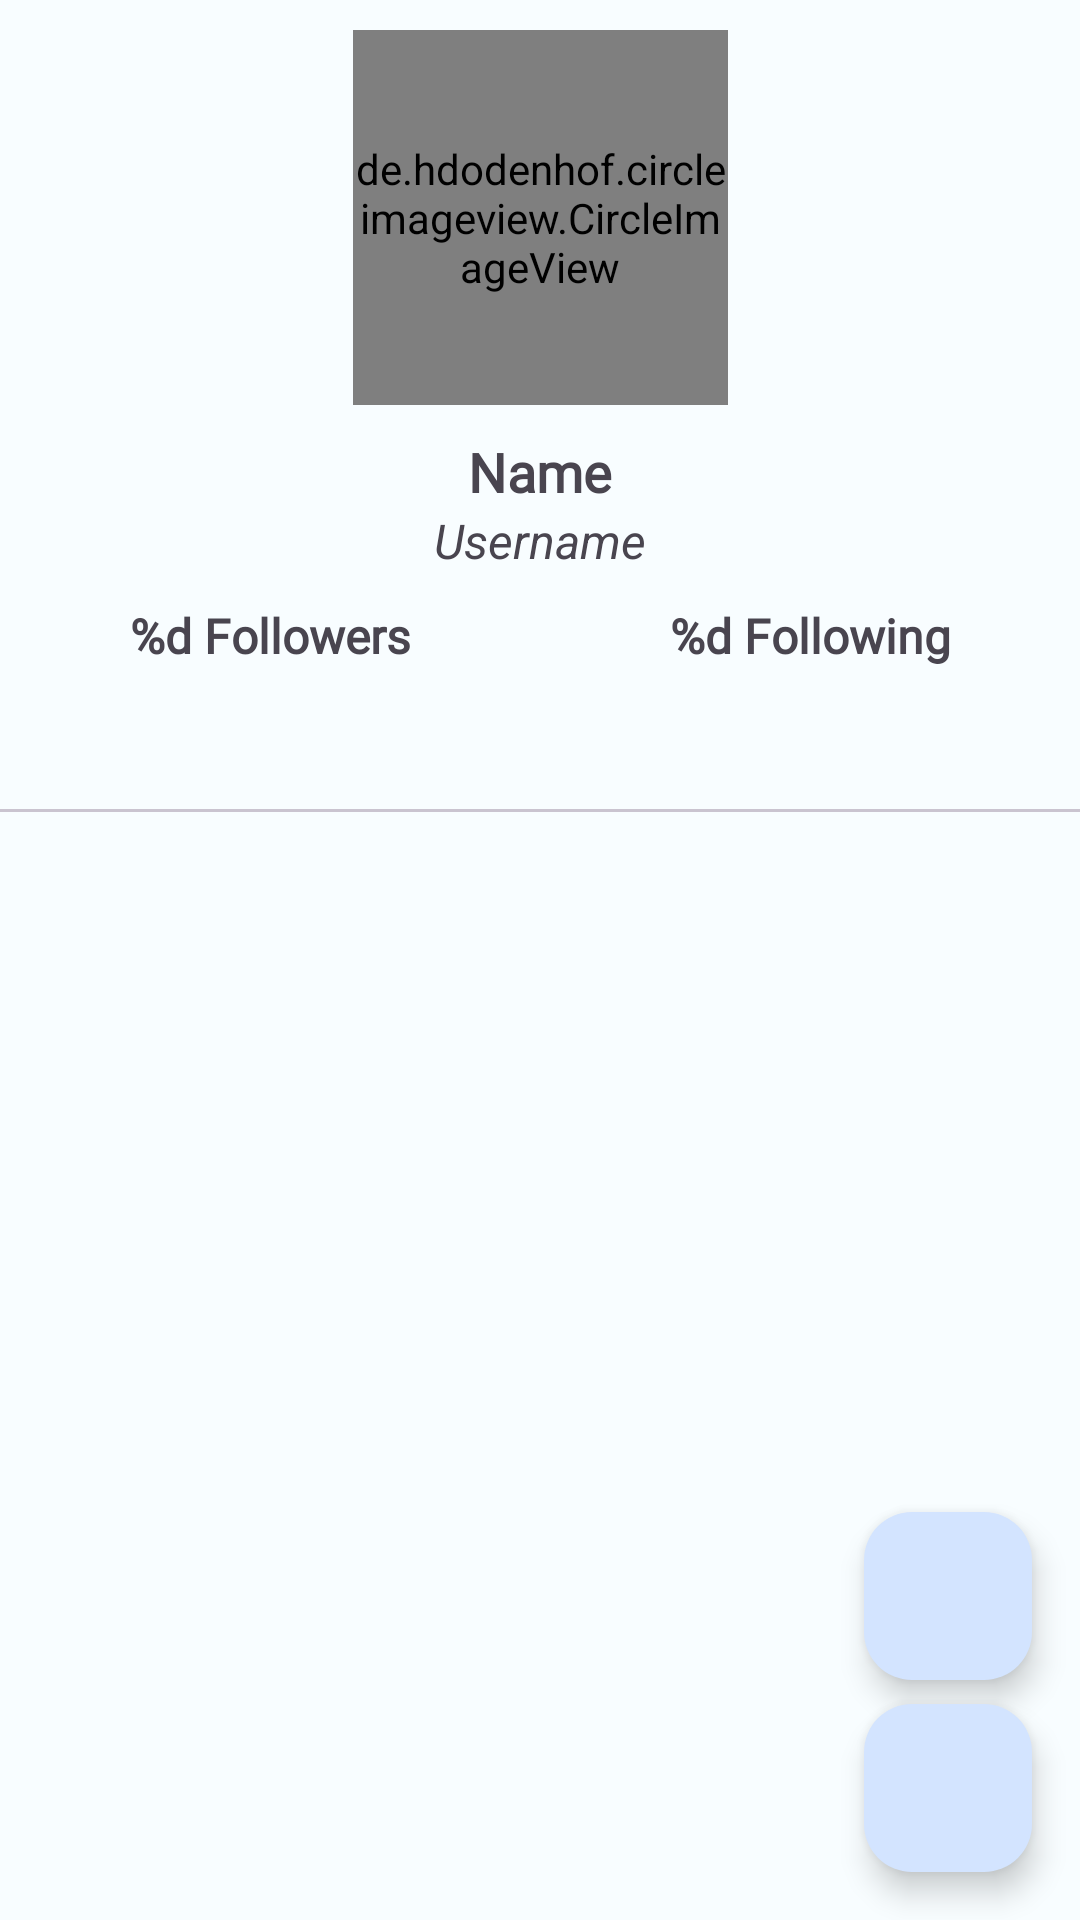

Here is an Android app screen rendered from its layout file. Give the layout XML and the strings, colors and styles it references.
<!-- AndroidManifest.xml: application theme Theme.GithubProject -->
<!-- res/layout/activity_detail.xml -->
<?xml version="1.0" encoding="utf-8"?>
<androidx.constraintlayout.widget.ConstraintLayout xmlns:android="http://schemas.android.com/apk/res/android"
    xmlns:app="http://schemas.android.com/apk/res-auto"
    xmlns:tools="http://schemas.android.com/tools"
    android:layout_width="match_parent"
    android:layout_height="match_parent"
    tools:context=".ui.DetailActivity">

    <ProgressBar
        android:id="@+id/detail_progressBar"
        style="?android:attr/progressBarStyle"
        android:layout_width="wrap_content"
        android:layout_height="wrap_content"
        android:layout_centerInParent="true"
        android:visibility="gone"
        app:layout_constraintBottom_toBottomOf="parent"
        app:layout_constraintEnd_toEndOf="parent"
        app:layout_constraintStart_toStartOf="parent"
        app:layout_constraintTop_toTopOf="parent" />

    <de.hdodenhof.circleimageview.CircleImageView
        android:id="@+id/image_avatar"
        android:layout_width="125dp"
        android:layout_height="125dp"
        android:layout_margin="10dp"
        android:src="@drawable/ic_launcher_background"
        app:civ_border_color="@color/md_theme_light_primary"
        app:civ_border_width="2dp"
        app:civ_circle_background_color="@color/white"
        app:layout_constraintEnd_toEndOf="parent"
        app:layout_constraintStart_toStartOf="parent"
        app:layout_constraintTop_toTopOf="parent"
        tools:ignore="ImageContrastCheck"
        tools:src="@tools:sample/avatars" />

    <TextView
        android:id="@+id/text_name"
        android:layout_width="match_parent"
        android:layout_height="wrap_content"
        android:layout_below="@id/image_avatar"
        android:layout_marginTop="10dp"
        android:fontFamily="@font/open_sans"
        android:gravity="center_horizontal"
        android:text="@string/name"
        android:textSize="18sp"
        android:textStyle="bold"
        app:layout_constraintTop_toBottomOf="@id/image_avatar" />

    <TextView
        android:id="@+id/text_username"
        android:layout_width="match_parent"
        android:layout_height="wrap_content"
        android:layout_below="@id/text_name"
        android:gravity="center_horizontal"
        android:text="@string/username"
        android:textSize="16sp"
        android:textStyle="italic"
        app:layout_constraintTop_toBottomOf="@id/text_name" />

    <TextView
        android:id="@+id/text_followers"
        android:layout_width="0dp"
        android:layout_height="wrap_content"
        android:layout_gravity="center_horizontal"
        android:layout_marginTop="10dp"
        android:fontFamily="@font/open_sans"
        android:text="@string/followers"
        android:textAlignment="center"
        android:textSize="16sp"
        android:textStyle="bold"
        app:layout_constraintEnd_toStartOf="@id/text_following"
        app:layout_constraintHorizontal_weight="1"
        app:layout_constraintStart_toStartOf="parent"
        app:layout_constraintTop_toBottomOf="@id/text_username" />

    <TextView
        android:id="@+id/text_following"
        android:layout_width="0dp"
        android:layout_height="wrap_content"
        android:layout_marginVertical="10dp"
        android:fontFamily="@font/open_sans"
        android:text="@string/following"
        android:textAlignment="center"
        android:textSize="16sp"
        android:textStyle="bold"
        app:layout_constraintEnd_toEndOf="parent"
        app:layout_constraintHorizontal_weight="1"
        app:layout_constraintStart_toEndOf="@id/text_followers"
        app:layout_constraintTop_toBottomOf="@id/text_username" />

    <com.google.android.material.tabs.TabLayout
        android:id="@+id/tabs"
        android:layout_width="match_parent"
        android:layout_height="wrap_content"
        android:contentDescription="@string/tab_layout_description"
        app:layout_constraintTop_toBottomOf="@id/text_followers" />

    <androidx.viewpager2.widget.ViewPager2
        android:id="@+id/view_pager"
        android:layout_width="match_parent"
        android:layout_height="0dp"
        app:layout_constraintBottom_toBottomOf="parent"
        app:layout_constraintTop_toBottomOf="@id/tabs" />

    <com.google.android.material.floatingactionbutton.FloatingActionButton
        android:id="@+id/btn_favorite"
        android:layout_width="wrap_content"
        android:layout_height="wrap_content"
        android:layout_marginEnd="16dp"
        android:layout_marginBottom="16dp"
        android:background="@null"
        android:contentDescription="@string/favorite_button"
        android:src="@drawable/ic_favorite_border"
        app:layout_constraintBottom_toBottomOf="parent"
        app:layout_constraintEnd_toEndOf="parent"
        tools:ignore="RedundantDescriptionCheck" />

    <com.google.android.material.floatingactionbutton.FloatingActionButton
        android:id="@+id/btnShare"
        android:layout_width="wrap_content"
        android:layout_height="wrap_content"
        android:layout_above="@id/btn_favorite"
        android:layout_alignParentEnd="true"
        android:layout_marginEnd="16dp"
        android:layout_marginBottom="8dp"
        android:background="@null"
        android:contentDescription="@string/share_button"
        android:src="@drawable/ic_share"
        app:layout_constraintBottom_toBottomOf="parent"
        app:layout_constraintBottom_toTopOf="@id/btn_favorite"
        app:layout_constraintEnd_toEndOf="parent"
        tools:ignore="RedundantDescriptionCheck" />

</androidx.constraintlayout.widget.ConstraintLayout>
<!-- resources referenced by this layout -->
<resources>
  <color name="md_theme_light_primary">#1460A5</color>
  <color name="white">#FFFFFFFF</color>
  <string name="favorite_button">Favorite Button</string>
  <string name="followers">%d Followers</string>
  <string name="following">%d Following</string>
  <string name="name">Name</string>
  <string name="share_button">Share Button</string>
  <string name="tab_layout_description">Tab Layout</string>
  <string name="username">Username</string>
  <style name="Theme.GithubProject" parent="Base.Theme.GithubProject" />
  <color name="md_theme_light_onPrimary">#FFFFFF</color>
  <color name="md_theme_light_primaryContainer">#D3E4FF</color>
  <color name="md_theme_light_onPrimaryContainer">#001C38</color>
  <color name="md_theme_light_secondary">#1F5FA6</color>
  <color name="md_theme_light_onSecondary">#FFFFFF</color>
  <color name="md_theme_light_secondaryContainer">#D4E3FF</color>
  <color name="md_theme_light_onSecondaryContainer">#001C3A</color>
  <color name="md_theme_light_tertiary">#00696E</color>
  <color name="md_theme_light_onTertiary">#FFFFFF</color>
  <color name="md_theme_light_tertiaryContainer">#6FF6FD</color>
  <color name="md_theme_light_onTertiaryContainer">#002021</color>
  <color name="md_theme_light_error">#BA1A1A</color>
  <color name="md_theme_light_errorContainer">#FFDAD6</color>
  <color name="md_theme_light_onError">#FFFFFF</color>
  <color name="md_theme_light_onErrorContainer">#410002</color>
  <color name="md_theme_light_background">#F8FDFF</color>
  <color name="md_theme_light_onBackground">#001F25</color>
  <color name="md_theme_light_surface">#F8FDFF</color>
  <color name="md_theme_light_onSurface">#001F25</color>
  <color name="md_theme_light_surfaceVariant">#DFE2EB</color>
  <color name="md_theme_light_onSurfaceVariant">#43474E</color>
  <color name="md_theme_light_outline">#73777F</color>
  <color name="md_theme_light_inverseOnSurface">#D6F6FF</color>
  <color name="md_theme_light_inverseSurface">#00363F</color>
  <color name="md_theme_light_inversePrimary">#A2C9FF</color>
</resources>
